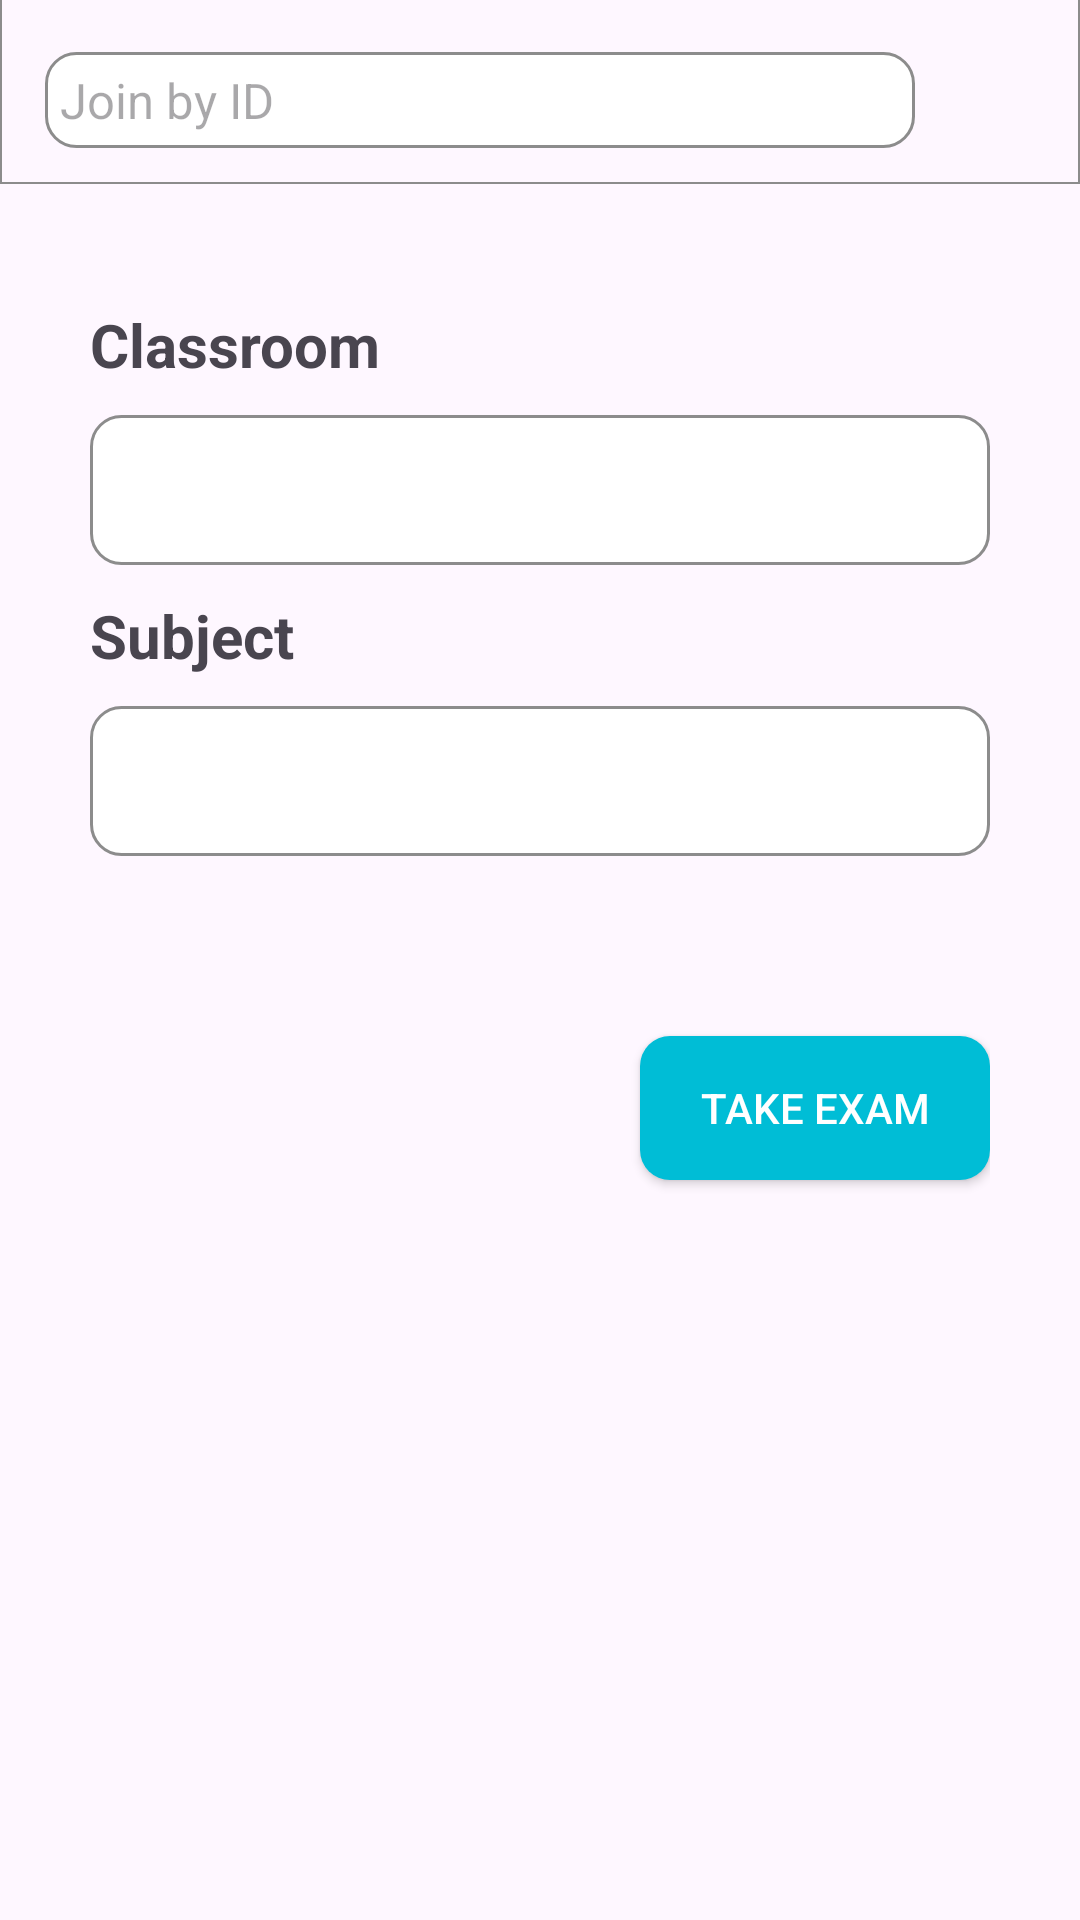

Here is an Android app screen rendered from its layout file. Give the layout XML and the strings, colors and styles it references.
<!-- AndroidManifest.xml: application theme Theme.PrepApplication -->
<!-- res/layout/fragment_testing.xml -->
<?xml version="1.0" encoding="utf-8"?>
<FrameLayout xmlns:android="http://schemas.android.com/apk/res/android"
    xmlns:tools="http://schemas.android.com/tools"
    android:layout_width="match_parent"
    android:layout_height="match_parent"
    xmlns:app="http://schemas.android.com/apk/res-auto"
    tools:context=".Fragment.Student.TestingFragment">

    <LinearLayout
        android:layout_width="match_parent"
        android:layout_height="match_parent"
        android:orientation="vertical">

        <FrameLayout
            android:layout_width="match_parent"
            android:layout_height="wrap_content"
            android:background="@drawable/bg_blue_border"
            android:layout_marginTop="-1dp"
            android:padding="10dp">

            <LinearLayout
                android:layout_width="match_parent"
                android:layout_height="match_parent"
                android:orientation="horizontal">

                <EditText
                    android:id="@+id/edtSearchToJoin"
                    android:layout_width="0dp"
                    android:layout_height="wrap_content"
                    android:layout_weight="1"
                    android:background="@drawable/bg_blue_corner_16_border"
                    android:drawableStart="@drawable/baseline_add_24"
                    android:drawablePadding="10dp"
                    android:layout_margin="5dp"
                    android:hint="Join by ID"
                    android:inputType="number"
                    android:padding="5dp"
                    android:textSize="8pt" />
                <androidx.appcompat.widget.AppCompatButton
                    android:id="@+id/btnTestingAccount"
                    android:layout_width="40dp"
                    android:layout_height="40dp"
                    android:background="@drawable/baseline_account_circle_24" />

            </LinearLayout>

        </FrameLayout>

        <LinearLayout
            android:layout_width="match_parent"
            android:layout_height="match_parent"
            android:padding="30dp"
            android:orientation="vertical">

            <TextView
                android:id="@+id/textView11"
                android:layout_width="match_parent"
                android:layout_height="wrap_content"
                android:layout_marginTop="10dp"
                android:textStyle="bold"
                android:textSize="20sp"
                android:text="Classroom" />

            <Spinner
                android:id="@+id/spinTestingClassroom"
                android:layout_width="match_parent"
                android:layout_height="50dp"
                android:layout_marginTop="10dp"
                android:padding="10dp"
                android:background="@drawable/bg_blue_corner_16_border"
                />
            <TextView
                android:id="@+id/textView12"
                android:layout_width="match_parent"
                android:layout_height="wrap_content"
                android:layout_marginTop="10dp"
                android:textStyle="bold"
                android:textSize="20sp"
                android:text="Subject" />

            <Spinner
                android:id="@+id/spinTestingSubject"
                android:layout_width="match_parent"
                android:layout_height="50dp"
                android:layout_marginTop="10dp"
                android:layout_marginBottom="50dp"
                android:padding="10dp"
                android:background="@drawable/bg_blue_corner_16_border"
                />
            <androidx.appcompat.widget.AppCompatButton
                android:id="@+id/btnTakeExam"
                android:layout_width="wrap_content"
                android:layout_gravity="right"
                android:paddingHorizontal="20dp"
                android:layout_height="wrap_content"
                android:background="@drawable/bg_blue_corner_10"
                android:textColor="@color/white"
                android:layout_marginTop="10dp"
                android:text="Take Exam">
            </androidx.appcompat.widget.AppCompatButton>
        </LinearLayout>

    </LinearLayout>
</FrameLayout>
<!-- resources referenced by this layout -->
<resources>
  <color name="white">#FFFFFFFF</color>
  <!-- drawable bg_blue_border (drawable) -->
  <?xml version="1.0" encoding="utf-8"?>
  <shape xmlns:android="http://schemas.android.com/apk/res/android">
      <stroke android:width="0.5dp" android:color="@color/gray"></stroke>
  </shape>
  <!-- drawable bg_blue_corner_10 (drawable) -->
  <?xml version="1.0" encoding="utf-8"?>
  <shape xmlns:android="http://schemas.android.com/apk/res/android">
  <solid android:color="@color/blue"></solid>
      <corners android:radius="10dp"></corners>
  </shape>
  <!-- drawable bg_blue_corner_16_border (drawable) -->
  <?xml version="1.0" encoding="utf-8"?>
  <shape xmlns:android="http://schemas.android.com/apk/res/android">
  <solid android:color="@color/white"></solid>
      <corners android:radius="10dp" ></corners>
      <stroke android:width="1dp" android:color="@color/gray"></stroke>
  </shape>
  <style name="Theme.PrepApplication" parent="Base.Theme.PrepApplication" />
  <color name="gray">#8C8C8C</color>
  <color name="blue">#00BDD6</color>
  <style name="Base.Theme.PrepApplication" parent="Theme.Material3.DayNight.NoActionBar">
          
          
      </style>
</resources>
